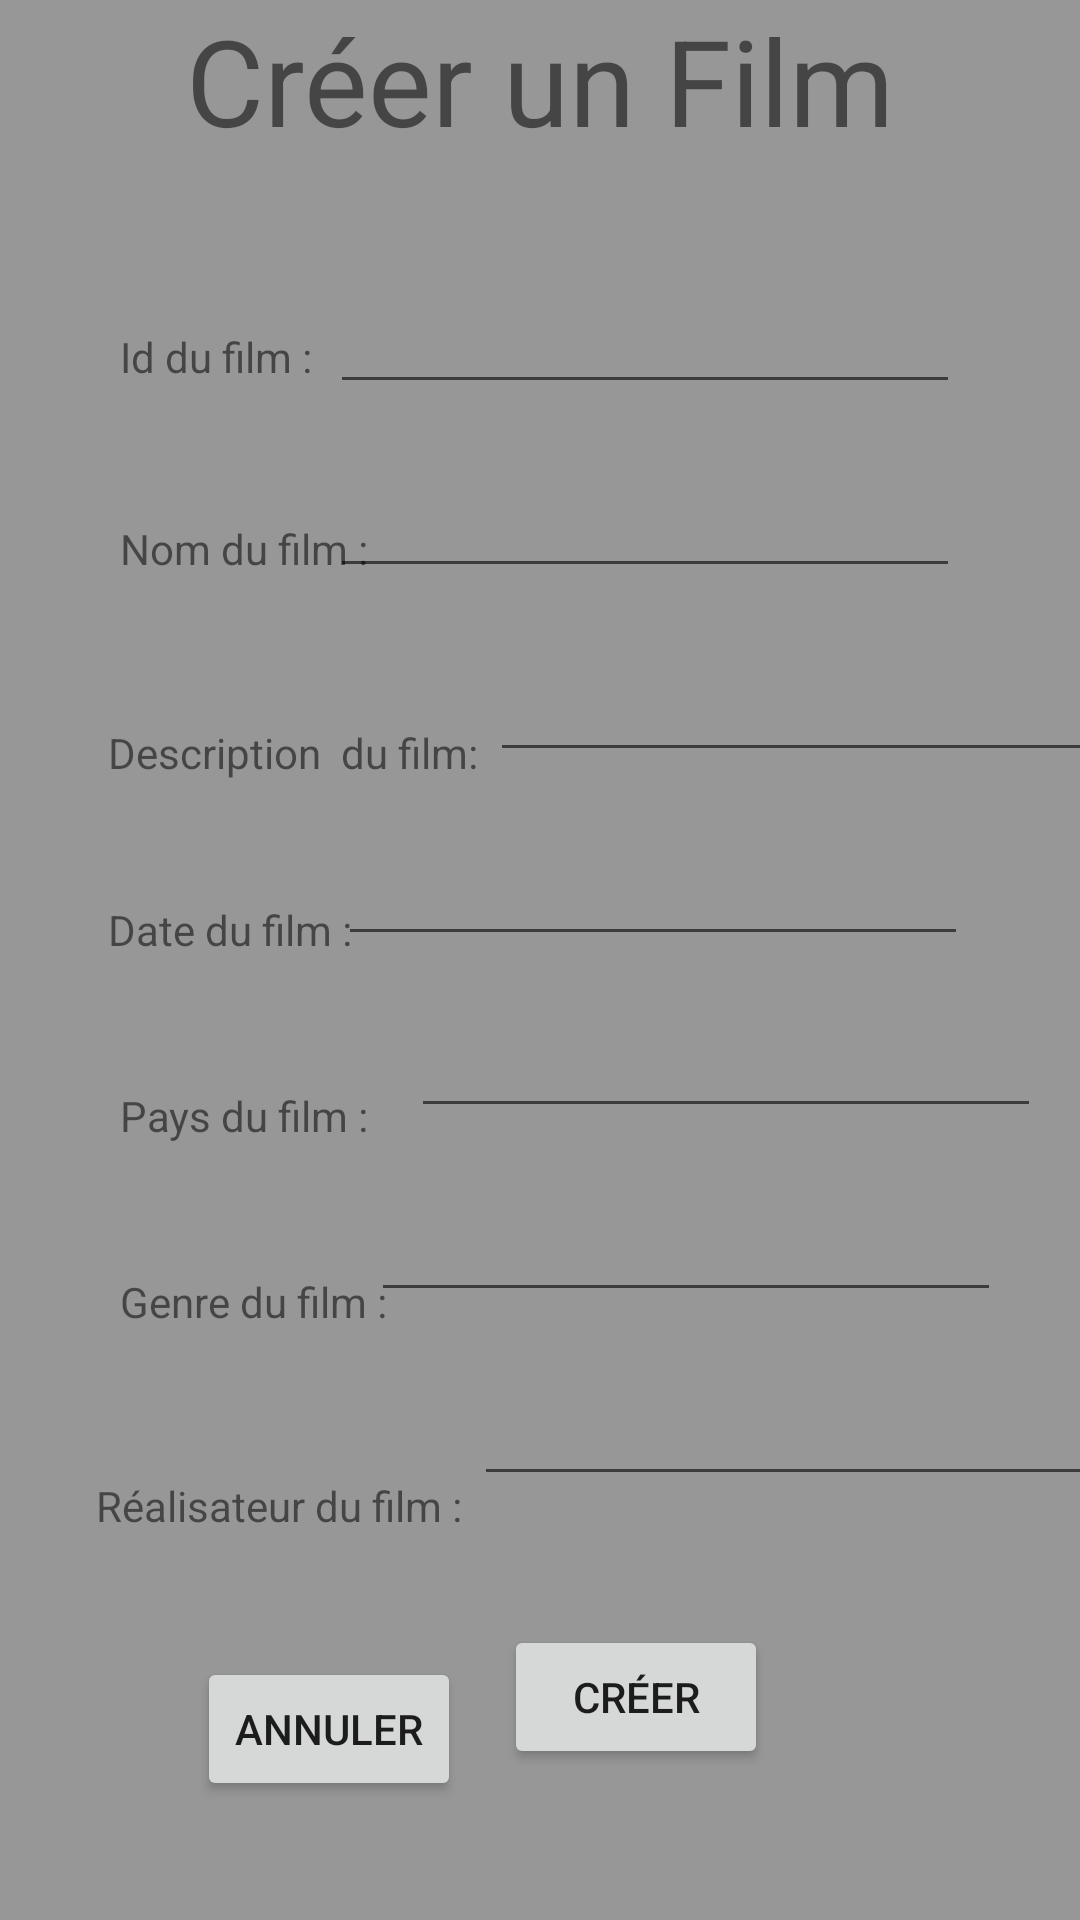

Produce the Android XML layout that renders to this screen, including the resource entries it uses.
<!-- AndroidManifest.xml: application theme Theme.FilmTV -->
<!-- res/layout/activity_creerfilm.xml -->
<?xml version="1.0" encoding="utf-8"?>
<androidx.constraintlayout.widget.ConstraintLayout xmlns:android="http://schemas.android.com/apk/res/android"
    xmlns:app="http://schemas.android.com/apk/res-auto"
    xmlns:tools="http://schemas.android.com/tools"
    android:layout_width="match_parent"
    android:layout_height="match_parent"
    android:background="#979797"
    tools:context=".CreerFilmvue">


    <TextView
        android:id="@+id/txtNamecreerfilm"
        android:layout_width="119dp"
        android:layout_height="20dp"
        android:layout_marginStart="40dp"
        android:layout_marginLeft="40dp"
        android:layout_marginTop="44dp"
        android:text="Nom du film :"
        app:layout_constraintStart_toStartOf="parent"
        app:layout_constraintTop_toBottomOf="@+id/txtIdCreerFilm" />

    <TextView
        android:id="@+id/txtPaysCreerFilm"
        android:layout_width="120dp"
        android:layout_height="18dp"
        android:layout_marginStart="40dp"
        android:layout_marginLeft="40dp"
        android:layout_marginTop="44dp"
        android:text="Pays du film :"
        app:layout_constraintStart_toStartOf="parent"
        app:layout_constraintTop_toBottomOf="@+id/txtDateCreerFilm" />

    <TextView
        android:id="@+id/txtDateCreerFilm"
        android:layout_width="123dp"
        android:layout_height="18dp"
        android:layout_marginStart="36dp"
        android:layout_marginLeft="36dp"
        android:layout_marginTop="40dp"
        android:text="Date du film :"
        app:layout_constraintStart_toStartOf="parent"
        app:layout_constraintTop_toBottomOf="@+id/txtDescriptionCreerGenre" />

    <TextView
        android:id="@+id/txtDescriptionCreerGenre"
        android:layout_width="wrap_content"
        android:layout_height="wrap_content"
        android:layout_marginStart="36dp"
        android:layout_marginLeft="36dp"
        android:layout_marginTop="48dp"
        android:text="Description  du film:"
        app:layout_constraintStart_toStartOf="parent"
        app:layout_constraintTop_toBottomOf="@+id/txtNamecreerfilm" />

    <TextView
        android:id="@+id/txtIdCreerFilm"
        android:layout_width="120dp"
        android:layout_height="20dp"
        android:layout_marginStart="40dp"
        android:layout_marginLeft="40dp"
        android:layout_marginTop="56dp"
        android:text="Id du film :"
        app:layout_constraintStart_toStartOf="parent"
        app:layout_constraintTop_toBottomOf="@+id/titreIHMGenre" />

    <TextView
        android:id="@+id/txtIdrealCreerFilm"
        android:layout_width="136dp"
        android:layout_height="20dp"
        android:layout_marginStart="32dp"
        android:layout_marginLeft="32dp"
        android:layout_marginTop="48dp"
        android:text="Réalisateur du film :"
        app:layout_constraintStart_toStartOf="parent"
        app:layout_constraintTop_toBottomOf="@+id/txtGenreCreerFilm" />

    <TextView
        android:id="@+id/txtGenreCreerFilm"
        android:layout_width="128dp"
        android:layout_height="20dp"
        android:layout_marginStart="40dp"
        android:layout_marginLeft="40dp"
        android:layout_marginTop="44dp"
        android:text="Genre du film :"
        app:layout_constraintStart_toStartOf="parent"
        app:layout_constraintTop_toBottomOf="@+id/txtPaysCreerFilm" />

    <EditText
        android:id="@+id/CreerIdfilm"
        android:layout_width="wrap_content"
        android:layout_height="wrap_content"
        android:layout_marginTop="40dp"
        android:layout_marginEnd="40dp"
        android:layout_marginRight="40dp"
        android:ems="10"
        android:inputType="textPersonName"
        app:layout_constraintEnd_toEndOf="parent"
        app:layout_constraintHorizontal_bias="1.0"
        app:layout_constraintStart_toEndOf="@+id/txtIdCreerFilm"
        app:layout_constraintTop_toBottomOf="@+id/titreIHMGenre" />

    <TextView
        android:id="@+id/titreIHMGenre"
        android:layout_width="wrap_content"
        android:layout_height="wrap_content"
        android:text="Créer un Film"
        android:textSize="40sp"
        app:layout_constraintEnd_toEndOf="parent"
        app:layout_constraintStart_toStartOf="parent"
        app:layout_constraintTop_toTopOf="parent" />

    <EditText
        android:id="@+id/CreerNomFilm"
        android:layout_width="wrap_content"
        android:layout_height="wrap_content"
        android:layout_marginTop="20dp"
        android:layout_marginEnd="40dp"
        android:layout_marginRight="40dp"
        android:ems="10"
        android:inputType="textPersonName"
        app:layout_constraintEnd_toEndOf="parent"
        app:layout_constraintHorizontal_bias="1.0"
        app:layout_constraintStart_toEndOf="@+id/txtNamecreerfilm"
        app:layout_constraintTop_toBottomOf="@+id/CreerIdfilm" />

    <EditText
        android:id="@+id/CreerAnneeFilm"
        android:layout_width="wrap_content"
        android:layout_height="wrap_content"
        android:layout_marginTop="20dp"
        android:layout_marginEnd="40dp"
        android:layout_marginRight="40dp"
        android:ems="10"
        android:inputType="textPersonName"
        app:layout_constraintEnd_toEndOf="parent"
        app:layout_constraintHorizontal_bias="0.952"
        app:layout_constraintStart_toEndOf="@+id/txtDateCreerFilm"
        app:layout_constraintTop_toBottomOf="@+id/CréerDescriptionfilm" />

    <EditText
        android:id="@+id/CreerPaysFilm"
        android:layout_width="wrap_content"
        android:layout_height="wrap_content"
        android:layout_marginTop="16dp"
        android:layout_marginEnd="36dp"
        android:layout_marginRight="36dp"
        android:ems="10"
        android:inputType="textPersonName"
        app:layout_constraintEnd_toEndOf="parent"
        app:layout_constraintStart_toEndOf="@+id/txtPaysCreerFilm"
        app:layout_constraintTop_toBottomOf="@+id/CreerAnneeFilm" />

    <EditText
        android:id="@+id/CreerGenreFilm"
        android:layout_width="wrap_content"
        android:layout_height="wrap_content"
        android:layout_marginTop="20dp"
        android:layout_marginEnd="36dp"
        android:layout_marginRight="36dp"
        android:ems="10"
        android:inputType="textPersonName"
        app:layout_constraintEnd_toEndOf="parent"
        app:layout_constraintHorizontal_bias="0.823"
        app:layout_constraintStart_toEndOf="@+id/txtGenreCreerFilm"
        app:layout_constraintTop_toBottomOf="@+id/CreerPaysFilm" />

    <EditText
        android:id="@+id/CreerIdrealFilm"
        android:layout_width="wrap_content"
        android:layout_height="wrap_content"
        android:layout_marginTop="20dp"
        android:layout_marginEnd="16dp"
        android:layout_marginRight="16dp"
        android:ems="10"
        android:inputType="textPersonName"
        app:layout_constraintEnd_toEndOf="parent"
        app:layout_constraintHorizontal_bias="0.303"
        app:layout_constraintStart_toEndOf="@+id/txtIdrealCreerFilm"
        app:layout_constraintTop_toBottomOf="@+id/CreerGenreFilm" />

    <Button
        android:id="@+id/btnCreerFilm"
        android:layout_width="wrap_content"
        android:layout_height="wrap_content"
        android:layout_marginEnd="104dp"
        android:layout_marginRight="104dp"
        android:text="Créer"
        app:layout_constraintBottom_toBottomOf="parent"
        app:layout_constraintEnd_toEndOf="parent"
        app:layout_constraintTop_toBottomOf="@+id/CreerIdrealFilm"
        app:layout_constraintVertical_bias="0.46" />

    <Button
        android:id="@+id/btnaccueil"
        android:layout_width="wrap_content"
        android:layout_height="wrap_content"
        android:text="Annuler"
        app:layout_constraintBottom_toBottomOf="parent"
        app:layout_constraintEnd_toStartOf="@+id/btnCreerFilm"
        app:layout_constraintHorizontal_bias="0.822"
        app:layout_constraintStart_toStartOf="parent"
        app:layout_constraintTop_toBottomOf="@+id/txtIdrealCreerFilm" />

    <EditText
        android:id="@+id/CréerDescriptionfilm"
        android:layout_width="wrap_content"
        android:layout_height="wrap_content"
        android:layout_marginStart="4dp"
        android:layout_marginLeft="4dp"
        android:layout_marginTop="20dp"
        android:ems="10"
        android:inputType="textPersonName"
        app:layout_constraintStart_toEndOf="@+id/txtDescriptionCreerGenre"
        app:layout_constraintTop_toBottomOf="@+id/CreerNomFilm" />


</androidx.constraintlayout.widget.ConstraintLayout>
<!-- resources referenced by this layout -->
<resources>
  <style name="Theme.FilmTV" parent="Theme.MaterialComponents.DayNight.DarkActionBar">
          
          <item name="colorPrimary">@color/purple_500</item>
          <item name="colorPrimaryVariant">@color/purple_700</item>
          <item name="colorOnPrimary">@color/white</item>
          
          <item name="colorSecondary">@color/teal_200</item>
          <item name="colorSecondaryVariant">@color/teal_700</item>
          <item name="colorOnSecondary">@color/black</item>
          
          <item name="android:statusBarColor" tools:targetApi="l">?attr/colorPrimaryVariant</item>
          
      </style>
  <!-- not gathered from this repository: default colours our renderer supplied (Android Studio template values) -->
  <color name="purple_500">#FF6200EE</color>
  <color name="purple_700">#FF3700B3</color>
  <color name="teal_200">#FF03DAC5</color>
  <color name="teal_700">#FF018786</color>
  <color name="black">#FF000000</color>
  <color name="white">#FFFFFFFF</color>
</resources>
